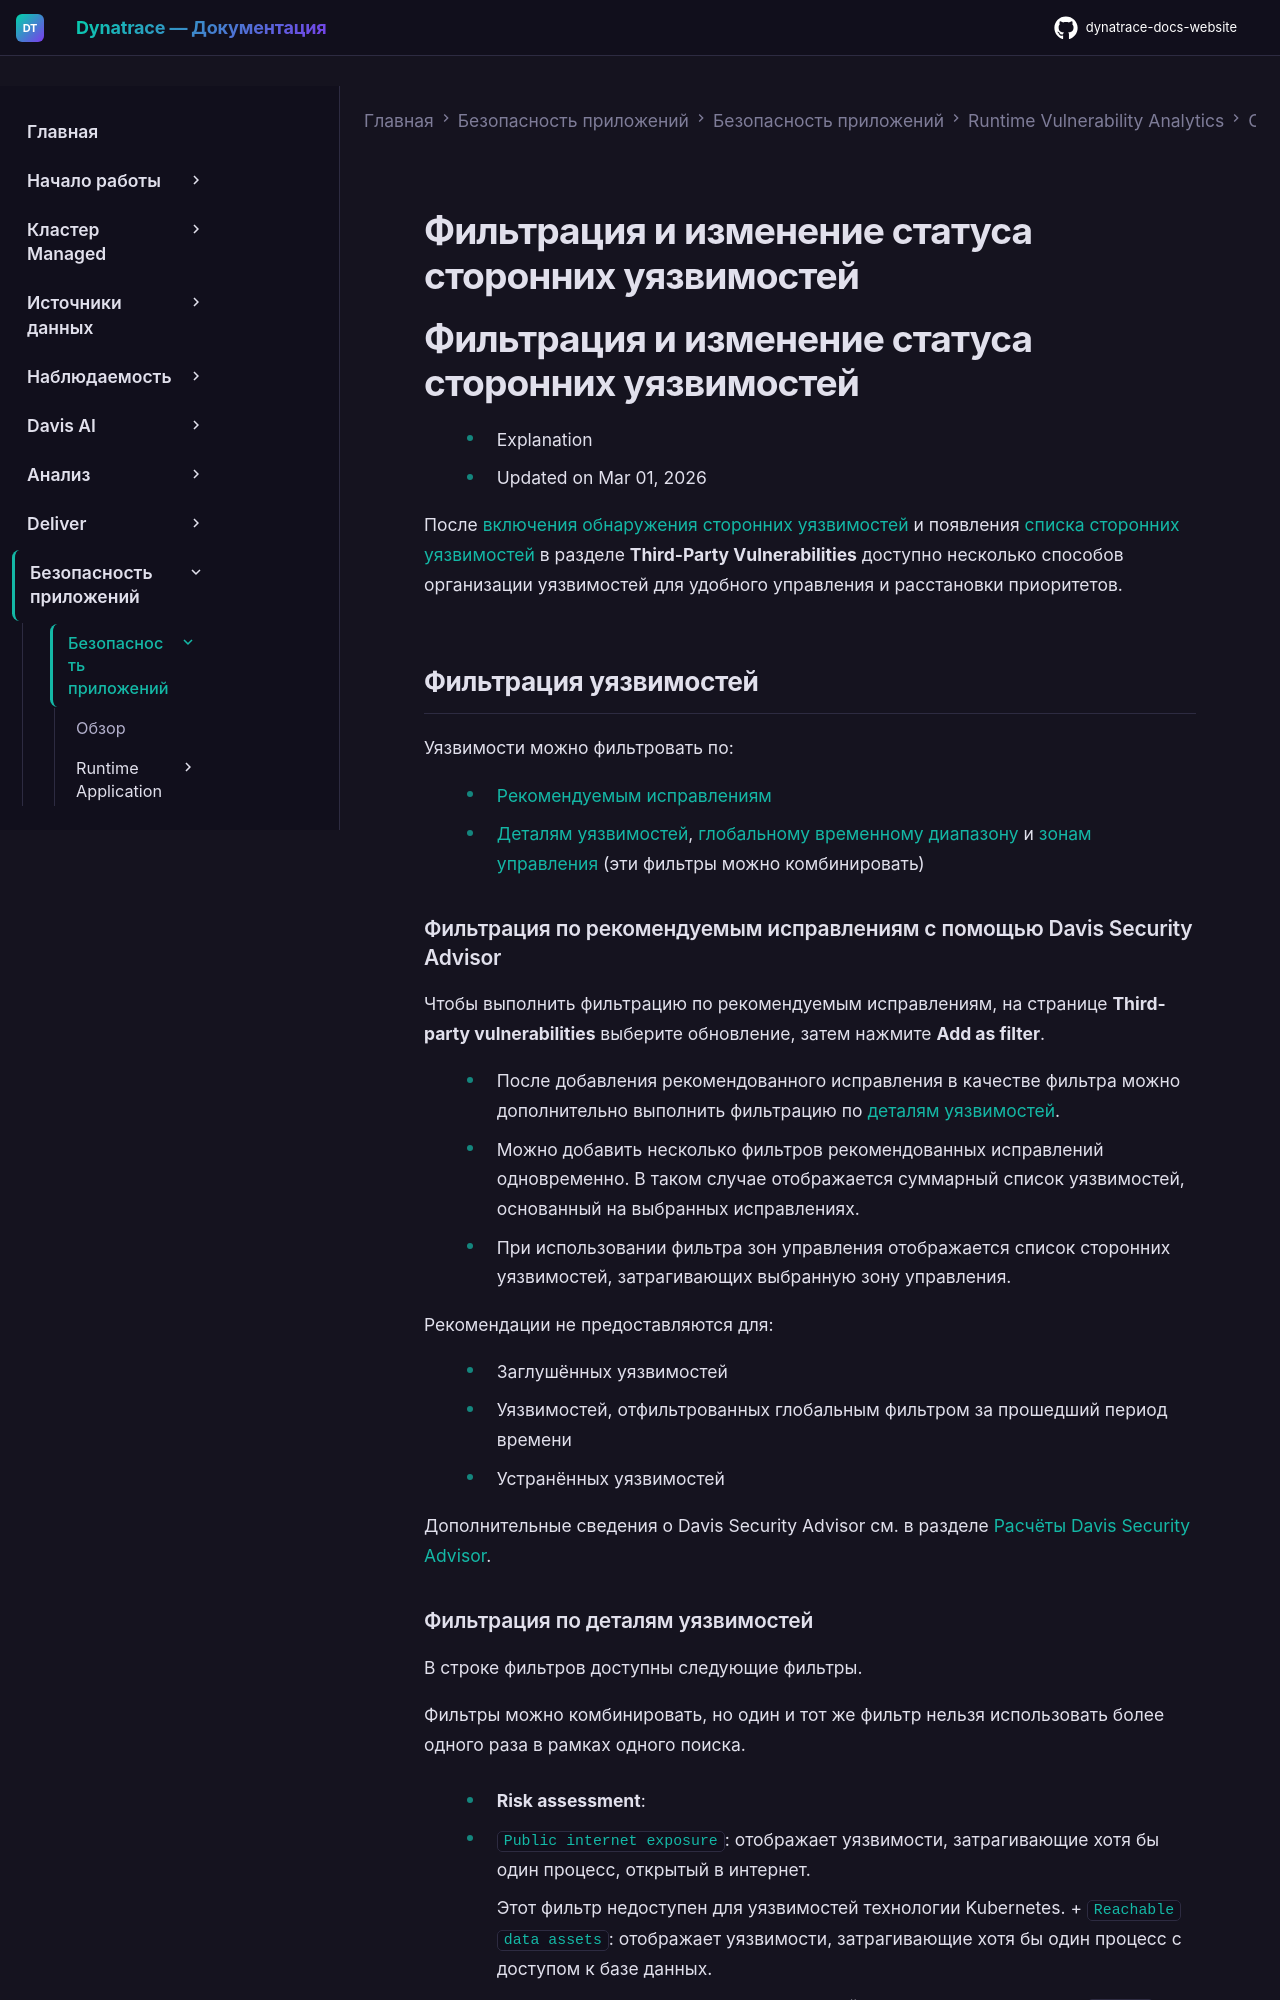

repository: Yerkebulan-Ardabayev/dynatrace-docs-website · page: managed-ru/secure/application-security/vulnerability-analytics/third-party-vulnerabilities/filter-third-party-vulnerabilities/index.html · generator: mkdocs

---
title: Фильтрация и изменение статуса сторонних уязвимостей
source: https://docs.dynatrace.com/managed/secure/application-security/vulnerability-analytics/third-party-vulnerabilities/filter-third-party-vulnerabilities
scraped: 2026-05-12T12:01:34.823834
---

# Фильтрация и изменение статуса сторонних уязвимостей

# Фильтрация и изменение статуса сторонних уязвимостей

* Explanation
* Updated on Mar 01, 2026

После [включения обнаружения сторонних уязвимостей](/managed/secure/application-security/vulnerability-analytics#tpv-detection "Мониторинг, визуализация, анализ и устранение уязвимостей сторонних библиотек и уязвимостей на уровне кода.") и появления [списка сторонних уязвимостей](/managed/secure/application-security/vulnerability-analytics/third-party-vulnerabilities/manage-third-party-vulnerabilities#list "Мониторинг проблем безопасности сторонних библиотек.") в разделе **Third-Party Vulnerabilities** доступно несколько способов организации уязвимостей для удобного управления и расстановки приоритетов.

## Фильтрация уязвимостей

Уязвимости можно фильтровать по:

* [Рекомендуемым исправлениям](#dsa)
* [Деталям уязвимостей](#details), [глобальному временному диапазону](#timeframe) и [зонам управления](#management-zones) (эти фильтры можно комбинировать)

### Фильтрация по рекомендуемым исправлениям с помощью Davis Security Advisor

Чтобы выполнить фильтрацию по рекомендуемым исправлениям, на странице **Third-party vulnerabilities** выберите обновление, затем нажмите **Add as filter**.

* После добавления рекомендованного исправления в качестве фильтра можно дополнительно выполнить фильтрацию по [деталям уязвимостей](#details).
* Можно добавить несколько фильтров рекомендованных исправлений одновременно. В таком случае отображается суммарный список уязвимостей, основанный на выбранных исправлениях.
* При использовании фильтра зон управления отображается список сторонних уязвимостей, затрагивающих выбранную зону управления.

Рекомендации не предоставляются для:

* Заглушённых уязвимостей
* Уязвимостей, отфильтрованных глобальным фильтром за прошедший период времени
* Устранённых уязвимостей

Дополнительные сведения о Davis Security Advisor см. в разделе [Расчёты Davis Security Advisor](/managed/secure/application-security/vulnerability-analytics/third-party-vulnerabilities/davis-security-advisor "Получите рекомендации по исправлению от Davis Security Advisor.").
